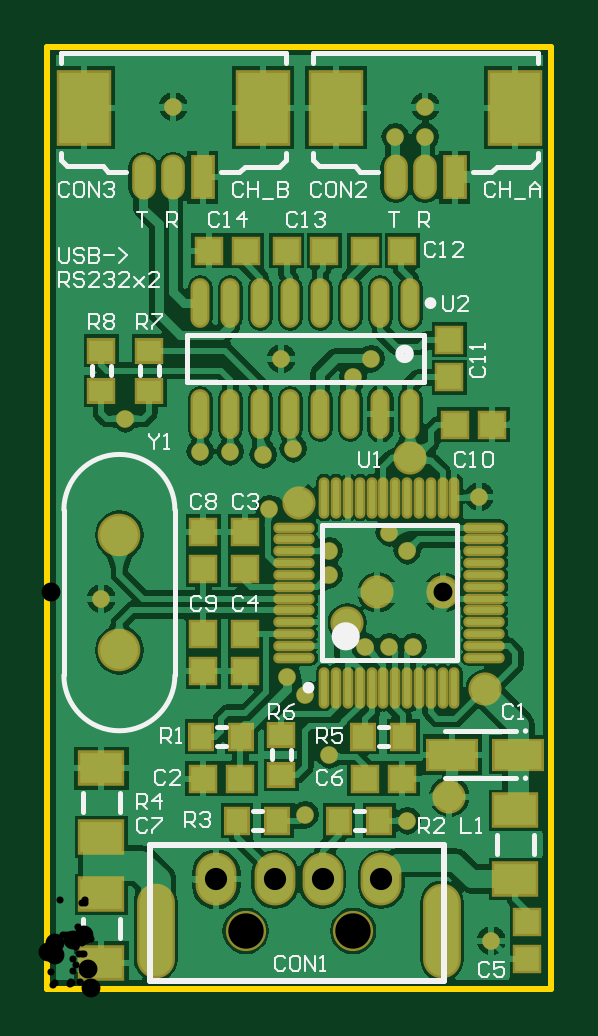
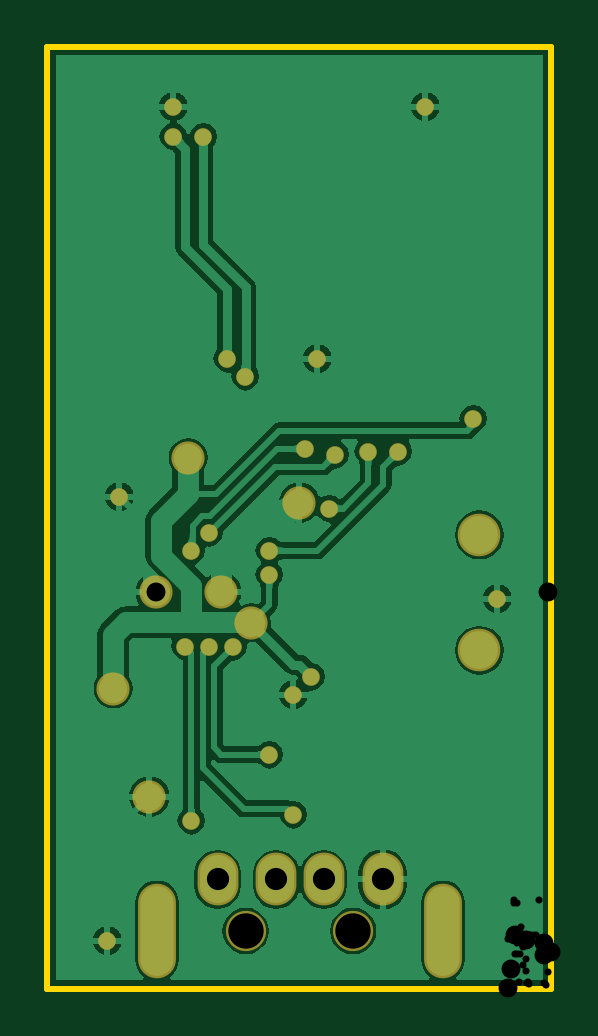
Circuit board: 12 layer files. Board 21.3 x 39.9 mm.
- drill: PCB-RoundHoles.TXT (809 bytes)
- drill: PCB-SlotHoles.TXT (206 bytes)
- bottom_copper: PCB.GBL (24004 bytes)
- bottom_silk: PCB.GBO (1060 bytes)
- paste: PCB.GBP (1058 bytes)
- bottom_mask: PCB.GBS (2082 bytes)
- outline: PCB.GKO (1153 bytes)
- outline: PCB.GM1 (1063 bytes)
- top_copper: PCB.GTL (55020 bytes)
- top_silk: PCB.GTO (13262 bytes)
- paste: PCB.GTP (2881 bytes)
- top_mask: PCB.GTS (4304 bytes)

=== drill: PCB-RoundHoles.TXT ===
M48
;Layer_Color=9474304
;FILE_FORMAT=4:4
METRIC,LZ
;TYPE=PLATED
T1F00S00C0.3000
T2F00S00C0.8000
T3F00S00C0.9398
;TYPE=NON_PLATED
T5F00S00C1.5000
%
T01
X0010922Y0007366
X0011938Y0009906
X0010922Y0012446
X001016Y0013208
X001524Y0007112
X0018796Y0002032
X0015494Y0014478
X0014478
X001524Y0018542
X0014478Y0019304
X0018288Y0020828
X0016002Y0036068
X0014732
X0016002Y0037338
X0005334
X0009906Y002667
X0013716
X0012954Y0025908
X0010414Y002286
X0009144Y0022606
X0007747Y0022733
X0006477
X0003302Y002413
X0002286Y001651
X0011938Y0017526
Y0018542
X0009398Y002032
X0013462Y0014478
T02
X0017018Y0008128
X0018542Y00127
X00167537Y00167743
X0015367Y0022479
X0010668Y0020574
X001397Y00167743
X00127Y0015494
X0003048Y0014324
Y0019204
T03
X00071501Y00046228
X00096393
X00116459
X00141351
T05
X00083947Y00024384
X00129413
M30

=== drill: PCB-SlotHoles.TXT ===
M48
;Layer_Color=9474304
;FILE_FORMAT=4:4
METRIC,LZ
;TYPE=PLATED
T4F00S00C1.0000
;TYPE=NON_PLATED
%
G90
G05
T04
G00X00045847Y00016884
M15
G01Y00031884
M16
G00X00167005Y00016884
M15
G01Y00031884
M16
M17
M30

=== bottom_copper: PCB.GBL (24004 bytes, source omitted) ===
=== bottom_silk: PCB.GBO ===
%FSLAX44Y44*%
%MOMM*%
G71*
G01*
G75*
G04 Layer_Color=32896*
%ADD10C,0.2540*%
%ADD11C,0.3810*%
%ADD12C,0.5080*%
%ADD13R,0.9000X1.0000*%
%ADD14R,2.1000X3.0000*%
%ADD15R,0.8000X1.7000*%
%ADD16O,0.8000X1.7000*%
%ADD17R,1.0000X0.9000*%
%ADD18R,1.0000X1.0000*%
%ADD19O,0.6000X1.9000*%
%ADD20R,1.0000X1.0000*%
%ADD21R,1.8000X1.3000*%
%ADD22O,1.5500X0.2500*%
%ADD23O,0.2500X1.5500*%
%ADD24R,2.0000X1.2000*%
%ADD25C,0.7620*%
%ADD26C,1.2700*%
%ADD27C,0.8890*%
%ADD28C,1.6000*%
%ADD29O,1.4000X3.8000*%
%ADD30O,1.5240X2.0320*%
%ADD31C,1.5000*%
%ADD32C,0.7000*%
%ADD33C,1.2000*%
%ADD34C,0.4000*%
%ADD35C,0.2500*%
%ADD36C,0.2000*%
%ADD37C,0.6000*%
%ADD38C,0.1016*%
%ADD39R,1.1032X1.2032*%
%ADD40R,2.3032X3.2032*%
%ADD41R,1.0032X1.9032*%
%ADD42O,1.0032X1.9032*%
%ADD43R,1.2032X1.1032*%
%ADD44R,1.2032X1.2032*%
%ADD45O,0.8032X2.1032*%
%ADD46R,1.2032X1.2032*%
%ADD47R,2.0032X1.5032*%
%ADD48O,1.7532X0.4532*%
%ADD49O,0.4532X1.7532*%
%ADD50R,2.2032X1.4032*%
%ADD51C,1.8032*%
%ADD52O,1.6032X4.0032*%
%ADD53O,1.7272X2.2352*%
%ADD54C,1.7032*%
%ADD55C,0.7508*%
%ADD56C,1.4032*%
M02*

=== paste: PCB.GBP ===
%FSLAX44Y44*%
%MOMM*%
G71*
G01*
G75*
G04 Layer_Color=128*
%ADD10C,0.2540*%
%ADD11C,0.3810*%
%ADD12C,0.5080*%
%ADD13R,0.9000X1.0000*%
%ADD14R,2.1000X3.0000*%
%ADD15R,0.8000X1.7000*%
%ADD16O,0.8000X1.7000*%
%ADD17R,1.0000X0.9000*%
%ADD18R,1.0000X1.0000*%
%ADD19O,0.6000X1.9000*%
%ADD20R,1.0000X1.0000*%
%ADD21R,1.8000X1.3000*%
%ADD22O,1.5500X0.2500*%
%ADD23O,0.2500X1.5500*%
%ADD24R,2.0000X1.2000*%
%ADD25C,0.7620*%
%ADD26C,1.2700*%
%ADD27C,0.8890*%
%ADD28C,1.6000*%
%ADD29O,1.4000X3.8000*%
%ADD30O,1.5240X2.0320*%
%ADD31C,1.5000*%
%ADD32C,0.7000*%
%ADD33C,1.2000*%
%ADD34C,0.4000*%
%ADD35C,0.2500*%
%ADD36C,0.2000*%
%ADD37C,0.6000*%
%ADD38C,0.1016*%
%ADD39R,1.1032X1.2032*%
%ADD40R,2.3032X3.2032*%
%ADD41R,1.0032X1.9032*%
%ADD42O,1.0032X1.9032*%
%ADD43R,1.2032X1.1032*%
%ADD44R,1.2032X1.2032*%
%ADD45O,0.8032X2.1032*%
%ADD46R,1.2032X1.2032*%
%ADD47R,2.0032X1.5032*%
%ADD48O,1.7532X0.4532*%
%ADD49O,0.4532X1.7532*%
%ADD50R,2.2032X1.4032*%
%ADD51C,1.8032*%
%ADD52O,1.6032X4.0032*%
%ADD53O,1.7272X2.2352*%
%ADD54C,1.7032*%
%ADD55C,0.7508*%
%ADD56C,1.4032*%
M02*

=== bottom_mask: PCB.GBS ===
%FSLAX44Y44*%
%MOMM*%
G71*
G01*
G75*
G04 Layer_Color=16711935*
%ADD10C,0.2540*%
%ADD11C,0.3810*%
%ADD12C,0.5080*%
%ADD13R,0.9000X1.0000*%
%ADD14R,2.1000X3.0000*%
%ADD15R,0.8000X1.7000*%
%ADD16O,0.8000X1.7000*%
%ADD17R,1.0000X0.9000*%
%ADD18R,1.0000X1.0000*%
%ADD19O,0.6000X1.9000*%
%ADD20R,1.0000X1.0000*%
%ADD21R,1.8000X1.3000*%
%ADD22O,1.5500X0.2500*%
%ADD23O,0.2500X1.5500*%
%ADD24R,2.0000X1.2000*%
%ADD25C,0.7620*%
%ADD26C,1.2700*%
%ADD27C,0.8890*%
%ADD28C,1.6000*%
%ADD29O,1.4000X3.8000*%
%ADD30O,1.5240X2.0320*%
%ADD31C,1.5000*%
%ADD32C,0.7000*%
%ADD33C,1.2000*%
%ADD34C,0.4000*%
%ADD35C,0.2500*%
%ADD36C,0.2000*%
%ADD37C,0.6000*%
%ADD38C,0.1016*%
%ADD39R,1.1032X1.2032*%
%ADD40R,2.3032X3.2032*%
%ADD41R,1.0032X1.9032*%
%ADD42O,1.0032X1.9032*%
%ADD43R,1.2032X1.1032*%
%ADD44R,1.2032X1.2032*%
%ADD45O,0.8032X2.1032*%
%ADD46R,1.2032X1.2032*%
%ADD47R,2.0032X1.5032*%
%ADD48O,1.7532X0.4532*%
%ADD49O,0.4532X1.7532*%
%ADD50R,2.2032X1.4032*%
%ADD51C,1.8032*%
%ADD52O,1.6032X4.0032*%
%ADD53O,1.7272X2.2352*%
%ADD54C,1.7032*%
%ADD55C,0.7508*%
%ADD56C,1.4032*%
D51*
X30480Y143240D02*
D03*
Y192040D02*
D03*
D52*
X167005Y24384D02*
D03*
X45847D02*
D03*
D53*
X116459Y46228D02*
D03*
X141351D02*
D03*
X96393D02*
D03*
X71501D02*
D03*
D54*
X129413Y24384D02*
D03*
X83947D02*
D03*
D55*
X152400Y71120D02*
D03*
X187960Y20320D02*
D03*
X109220Y73660D02*
D03*
X22860Y165100D02*
D03*
X182880Y208280D02*
D03*
X160020Y360680D02*
D03*
X147320D02*
D03*
X137160Y266700D02*
D03*
X129540Y259080D02*
D03*
X99060Y266700D02*
D03*
X33020Y241300D02*
D03*
X77470Y227330D02*
D03*
X64770D02*
D03*
X93980Y203200D02*
D03*
X119380Y185420D02*
D03*
X104140Y228600D02*
D03*
X91440Y226060D02*
D03*
X152400Y185420D02*
D03*
X144780Y193040D02*
D03*
X53340Y373380D02*
D03*
X160020D02*
D03*
X119380Y175260D02*
D03*
X134620Y144780D02*
D03*
X119380Y99060D02*
D03*
X144780Y144780D02*
D03*
X154940D02*
D03*
X101600Y132080D02*
D03*
X109220Y124460D02*
D03*
D56*
X167537Y167743D02*
D03*
X170180Y81280D02*
D03*
X139700Y167743D02*
D03*
X106680Y205740D02*
D03*
X153670Y224790D02*
D03*
X127000Y154940D02*
D03*
X185420Y127000D02*
D03*
M02*

=== outline: PCB.GKO ===
%FSLAX44Y44*%
%MOMM*%
G71*
G01*
G75*
G04 Layer_Color=16711935*
%ADD10C,0.2540*%
%ADD11C,0.3810*%
%ADD12C,0.5080*%
%ADD13R,0.9000X1.0000*%
%ADD14R,2.1000X3.0000*%
%ADD15R,0.8000X1.7000*%
%ADD16O,0.8000X1.7000*%
%ADD17R,1.0000X0.9000*%
%ADD18R,1.0000X1.0000*%
%ADD19O,0.6000X1.9000*%
%ADD20R,1.0000X1.0000*%
%ADD21R,1.8000X1.3000*%
%ADD22O,1.5500X0.2500*%
%ADD23O,0.2500X1.5500*%
%ADD24R,2.0000X1.2000*%
%ADD25C,0.7620*%
%ADD26C,1.2700*%
%ADD27C,0.8890*%
%ADD28C,1.6000*%
%ADD29O,1.4000X3.8000*%
%ADD30O,1.5240X2.0320*%
%ADD31C,1.5000*%
%ADD32C,0.7000*%
%ADD33C,1.2000*%
%ADD34C,0.4000*%
%ADD35C,0.2500*%
%ADD36C,0.2000*%
%ADD37C,0.6000*%
%ADD38C,0.1016*%
%ADD39R,1.1032X1.2032*%
%ADD40R,2.3032X3.2032*%
%ADD41R,1.0032X1.9032*%
%ADD42O,1.0032X1.9032*%
%ADD43R,1.2032X1.1032*%
%ADD44R,1.2032X1.2032*%
%ADD45O,0.8032X2.1032*%
%ADD46R,1.2032X1.2032*%
%ADD47R,2.0032X1.5032*%
%ADD48O,1.7532X0.4532*%
%ADD49O,0.4532X1.7532*%
%ADD50R,2.2032X1.4032*%
%ADD51C,1.8032*%
%ADD52O,1.6032X4.0032*%
%ADD53O,1.7272X2.2352*%
%ADD54C,1.7032*%
%ADD55C,0.7508*%
%ADD56C,1.4032*%
D10*
X0Y398780D02*
X213360D01*
Y0D02*
Y398780D01*
X0Y0D02*
Y398780D01*
Y0D02*
X213360D01*
M02*

=== outline: PCB.GM1 ===
%FSLAX44Y44*%
%MOMM*%
G71*
G01*
G75*
G04 Layer_Color=16711935*
%ADD10C,0.2540*%
%ADD11C,0.3810*%
%ADD12C,0.5080*%
%ADD13R,0.9000X1.0000*%
%ADD14R,2.1000X3.0000*%
%ADD15R,0.8000X1.7000*%
%ADD16O,0.8000X1.7000*%
%ADD17R,1.0000X0.9000*%
%ADD18R,1.0000X1.0000*%
%ADD19O,0.6000X1.9000*%
%ADD20R,1.0000X1.0000*%
%ADD21R,1.8000X1.3000*%
%ADD22O,1.5500X0.2500*%
%ADD23O,0.2500X1.5500*%
%ADD24R,2.0000X1.2000*%
%ADD25C,0.7620*%
%ADD26C,1.2700*%
%ADD27C,0.8890*%
%ADD28C,1.6000*%
%ADD29O,1.4000X3.8000*%
%ADD30O,1.5240X2.0320*%
%ADD31C,1.5000*%
%ADD32C,0.7000*%
%ADD33C,1.2000*%
%ADD34C,0.4000*%
%ADD35C,0.2500*%
%ADD36C,0.2000*%
%ADD37C,0.6000*%
%ADD38C,0.1016*%
%ADD39R,1.1032X1.2032*%
%ADD40R,2.3032X3.2032*%
%ADD41R,1.0032X1.9032*%
%ADD42O,1.0032X1.9032*%
%ADD43R,1.2032X1.1032*%
%ADD44R,1.2032X1.2032*%
%ADD45O,0.8032X2.1032*%
%ADD46R,1.2032X1.2032*%
%ADD47R,2.0032X1.5032*%
%ADD48O,1.7532X0.4532*%
%ADD49O,0.4532X1.7532*%
%ADD50R,2.2032X1.4032*%
%ADD51C,1.8032*%
%ADD52O,1.6032X4.0032*%
%ADD53O,1.7272X2.2352*%
%ADD54C,1.7032*%
%ADD55C,0.7508*%
%ADD56C,1.4032*%
M02*

=== top_copper: PCB.GTL (55020 bytes, source omitted) ===
=== top_silk: PCB.GTO (13262 bytes, source omitted) ===
=== paste: PCB.GTP ===
%FSLAX44Y44*%
%MOMM*%
G71*
G01*
G75*
G04 Layer_Color=8421504*
%ADD10C,0.2540*%
%ADD11C,0.3810*%
%ADD12C,0.5080*%
%ADD13R,0.9000X1.0000*%
%ADD14R,2.1000X3.0000*%
%ADD15R,0.8000X1.7000*%
%ADD16O,0.8000X1.7000*%
%ADD17R,1.0000X0.9000*%
%ADD18R,1.0000X1.0000*%
%ADD19O,0.6000X1.9000*%
%ADD20R,1.0000X1.0000*%
%ADD21R,1.8000X1.3000*%
%ADD22O,1.5500X0.2500*%
%ADD23O,0.2500X1.5500*%
%ADD24R,2.0000X1.2000*%
%ADD25C,0.7620*%
%ADD26C,1.2700*%
%ADD27C,0.8890*%
%ADD28C,1.6000*%
%ADD29O,1.4000X3.8000*%
%ADD30O,1.5240X2.0320*%
%ADD31C,1.5000*%
%ADD32C,0.7000*%
%ADD33C,1.2000*%
%ADD34C,0.4000*%
%ADD35C,0.2500*%
%ADD36C,0.2000*%
%ADD37C,0.6000*%
%ADD38C,0.1016*%
D13*
X140580Y71120D02*
D03*
X123580D02*
D03*
X97400D02*
D03*
X80400D02*
D03*
X133740Y106680D02*
D03*
X150740D02*
D03*
X82160D02*
D03*
X65160D02*
D03*
D14*
X15465Y372890D02*
D03*
X91215D02*
D03*
X122145D02*
D03*
X197895D02*
D03*
D15*
X65715Y343390D02*
D03*
X172395D02*
D03*
D16*
X53215D02*
D03*
X40715D02*
D03*
X159895D02*
D03*
X147395D02*
D03*
D17*
X43180Y270120D02*
D03*
Y253120D02*
D03*
X22860Y270120D02*
D03*
Y253120D02*
D03*
X99060Y107560D02*
D03*
Y90560D02*
D03*
D18*
X84200Y312420D02*
D03*
X68200D02*
D03*
X150240D02*
D03*
X134240D02*
D03*
X172340Y238760D02*
D03*
X188340D02*
D03*
X101220Y312420D02*
D03*
X117220D02*
D03*
X150240Y88900D02*
D03*
X134240D02*
D03*
X81660D02*
D03*
X65660D02*
D03*
D19*
X64770Y243200D02*
D03*
X77470D02*
D03*
X90170D02*
D03*
X102870D02*
D03*
X115570D02*
D03*
X128270D02*
D03*
X140970D02*
D03*
X153670D02*
D03*
X64770Y290200D02*
D03*
X77470D02*
D03*
X90170D02*
D03*
X102870D02*
D03*
X115570D02*
D03*
X128270D02*
D03*
X140970D02*
D03*
X153670D02*
D03*
D20*
X66040Y193420D02*
D03*
Y177420D02*
D03*
Y134240D02*
D03*
Y150240D02*
D03*
X170180Y258700D02*
D03*
Y274700D02*
D03*
X83820Y177420D02*
D03*
Y193420D02*
D03*
Y134240D02*
D03*
Y150240D02*
D03*
X203200Y28320D02*
D03*
Y12320D02*
D03*
D21*
X22860Y93240D02*
D03*
Y64240D02*
D03*
X22860Y39900D02*
D03*
Y10900D02*
D03*
X198120Y75460D02*
D03*
Y46460D02*
D03*
D22*
X104530Y140140D02*
D03*
Y145140D02*
D03*
Y150140D02*
D03*
Y155140D02*
D03*
Y160140D02*
D03*
Y165140D02*
D03*
Y170140D02*
D03*
Y175140D02*
D03*
Y180140D02*
D03*
Y185140D02*
D03*
Y190140D02*
D03*
Y195140D02*
D03*
X185030D02*
D03*
Y190140D02*
D03*
Y185140D02*
D03*
Y180140D02*
D03*
Y175140D02*
D03*
Y170140D02*
D03*
Y165140D02*
D03*
Y160140D02*
D03*
Y155140D02*
D03*
Y150140D02*
D03*
Y145140D02*
D03*
Y140140D02*
D03*
D23*
X117280Y207890D02*
D03*
X122280D02*
D03*
X127280D02*
D03*
X132280D02*
D03*
X137280D02*
D03*
X142280D02*
D03*
X147280D02*
D03*
X152280D02*
D03*
X157280D02*
D03*
X162280D02*
D03*
X167280D02*
D03*
X172280D02*
D03*
Y127390D02*
D03*
X167280D02*
D03*
X162280D02*
D03*
X157280D02*
D03*
X152280D02*
D03*
X147280D02*
D03*
X142280D02*
D03*
X137280D02*
D03*
X132280D02*
D03*
X127280D02*
D03*
X122280D02*
D03*
X117280D02*
D03*
D24*
X171420Y99060D02*
D03*
X199420D02*
D03*
M02*

=== top_mask: PCB.GTS ===
%FSLAX44Y44*%
%MOMM*%
G71*
G01*
G75*
G04 Layer_Color=8388736*
%ADD10C,0.2540*%
%ADD11C,0.3810*%
%ADD12C,0.5080*%
%ADD13R,0.9000X1.0000*%
%ADD14R,2.1000X3.0000*%
%ADD15R,0.8000X1.7000*%
%ADD16O,0.8000X1.7000*%
%ADD17R,1.0000X0.9000*%
%ADD18R,1.0000X1.0000*%
%ADD19O,0.6000X1.9000*%
%ADD20R,1.0000X1.0000*%
%ADD21R,1.8000X1.3000*%
%ADD22O,1.5500X0.2500*%
%ADD23O,0.2500X1.5500*%
%ADD24R,2.0000X1.2000*%
%ADD25C,0.7620*%
%ADD26C,1.2700*%
%ADD27C,0.8890*%
%ADD28C,1.6000*%
%ADD29O,1.4000X3.8000*%
%ADD30O,1.5240X2.0320*%
%ADD31C,1.5000*%
%ADD32C,0.7000*%
%ADD33C,1.2000*%
%ADD34C,0.4000*%
%ADD35C,0.2500*%
%ADD36C,0.2000*%
%ADD37C,0.6000*%
%ADD38C,0.1016*%
%ADD39R,1.1032X1.2032*%
%ADD40R,2.3032X3.2032*%
%ADD41R,1.0032X1.9032*%
%ADD42O,1.0032X1.9032*%
%ADD43R,1.2032X1.1032*%
%ADD44R,1.2032X1.2032*%
%ADD45O,0.8032X2.1032*%
%ADD46R,1.2032X1.2032*%
%ADD47R,2.0032X1.5032*%
%ADD48O,1.7532X0.4532*%
%ADD49O,0.4532X1.7532*%
%ADD50R,2.2032X1.4032*%
%ADD51C,1.8032*%
%ADD52O,1.6032X4.0032*%
%ADD53O,1.7272X2.2352*%
%ADD54C,1.7032*%
%ADD55C,0.7508*%
%ADD56C,1.4032*%
D39*
X140580Y71120D02*
D03*
X123580D02*
D03*
X97400D02*
D03*
X80400D02*
D03*
X133740Y106680D02*
D03*
X150740D02*
D03*
X82160D02*
D03*
X65160D02*
D03*
D40*
X15465Y372890D02*
D03*
X91215D02*
D03*
X122145D02*
D03*
X197895D02*
D03*
D41*
X65715Y343390D02*
D03*
X172395D02*
D03*
D42*
X53215D02*
D03*
X40715D02*
D03*
X159895D02*
D03*
X147395D02*
D03*
D43*
X43180Y270120D02*
D03*
Y253120D02*
D03*
X22860Y270120D02*
D03*
Y253120D02*
D03*
X99060Y107560D02*
D03*
Y90560D02*
D03*
D44*
X84200Y312420D02*
D03*
X68200D02*
D03*
X150240D02*
D03*
X134240D02*
D03*
X172340Y238760D02*
D03*
X188340D02*
D03*
X101220Y312420D02*
D03*
X117220D02*
D03*
X150240Y88900D02*
D03*
X134240D02*
D03*
X81660D02*
D03*
X65660D02*
D03*
D45*
X64770Y243200D02*
D03*
X77470D02*
D03*
X90170D02*
D03*
X102870D02*
D03*
X115570D02*
D03*
X128270D02*
D03*
X140970D02*
D03*
X153670D02*
D03*
X64770Y290200D02*
D03*
X77470D02*
D03*
X90170D02*
D03*
X102870D02*
D03*
X115570D02*
D03*
X128270D02*
D03*
X140970D02*
D03*
X153670D02*
D03*
D46*
X66040Y193420D02*
D03*
Y177420D02*
D03*
Y134240D02*
D03*
Y150240D02*
D03*
X170180Y258700D02*
D03*
Y274700D02*
D03*
X83820Y177420D02*
D03*
Y193420D02*
D03*
Y134240D02*
D03*
Y150240D02*
D03*
X203200Y28320D02*
D03*
Y12320D02*
D03*
D47*
X22860Y93240D02*
D03*
Y64240D02*
D03*
X22860Y39900D02*
D03*
Y10900D02*
D03*
X198120Y75460D02*
D03*
Y46460D02*
D03*
D48*
X104530Y140140D02*
D03*
Y145140D02*
D03*
Y150140D02*
D03*
Y155140D02*
D03*
Y160140D02*
D03*
Y165140D02*
D03*
Y170140D02*
D03*
Y175140D02*
D03*
Y180140D02*
D03*
Y185140D02*
D03*
Y190140D02*
D03*
Y195140D02*
D03*
X185030D02*
D03*
Y190140D02*
D03*
Y185140D02*
D03*
Y180140D02*
D03*
Y175140D02*
D03*
Y170140D02*
D03*
Y165140D02*
D03*
Y160140D02*
D03*
Y155140D02*
D03*
Y150140D02*
D03*
Y145140D02*
D03*
Y140140D02*
D03*
D49*
X117280Y207890D02*
D03*
X122280D02*
D03*
X127280D02*
D03*
X132280D02*
D03*
X137280D02*
D03*
X142280D02*
D03*
X147280D02*
D03*
X152280D02*
D03*
X157280D02*
D03*
X162280D02*
D03*
X167280D02*
D03*
X172280D02*
D03*
Y127390D02*
D03*
X167280D02*
D03*
X162280D02*
D03*
X157280D02*
D03*
X152280D02*
D03*
X147280D02*
D03*
X142280D02*
D03*
X137280D02*
D03*
X132280D02*
D03*
X127280D02*
D03*
X122280D02*
D03*
X117280D02*
D03*
D50*
X171420Y99060D02*
D03*
X199420D02*
D03*
D51*
X30480Y143240D02*
D03*
Y192040D02*
D03*
D52*
X167005Y24384D02*
D03*
X45847D02*
D03*
D53*
X116459Y46228D02*
D03*
X141351D02*
D03*
X96393D02*
D03*
X71501D02*
D03*
D54*
X129413Y24384D02*
D03*
X83947D02*
D03*
D55*
X152400Y71120D02*
D03*
X187960Y20320D02*
D03*
X109220Y73660D02*
D03*
X22860Y165100D02*
D03*
X182880Y208280D02*
D03*
X160020Y360680D02*
D03*
X147320D02*
D03*
X137160Y266700D02*
D03*
X129540Y259080D02*
D03*
X99060Y266700D02*
D03*
X33020Y241300D02*
D03*
X77470Y227330D02*
D03*
X64770D02*
D03*
X93980Y203200D02*
D03*
X119380Y185420D02*
D03*
X104140Y228600D02*
D03*
X91440Y226060D02*
D03*
X152400Y185420D02*
D03*
X144780Y193040D02*
D03*
X53340Y373380D02*
D03*
X160020D02*
D03*
X119380Y175260D02*
D03*
X134620Y144780D02*
D03*
X119380Y99060D02*
D03*
X144780Y144780D02*
D03*
X154940D02*
D03*
X101600Y132080D02*
D03*
X109220Y124460D02*
D03*
D56*
X167537Y167743D02*
D03*
X170180Y81280D02*
D03*
X139700Y167743D02*
D03*
X106680Y205740D02*
D03*
X153670Y224790D02*
D03*
X127000Y154940D02*
D03*
X185420Y127000D02*
D03*
M02*

